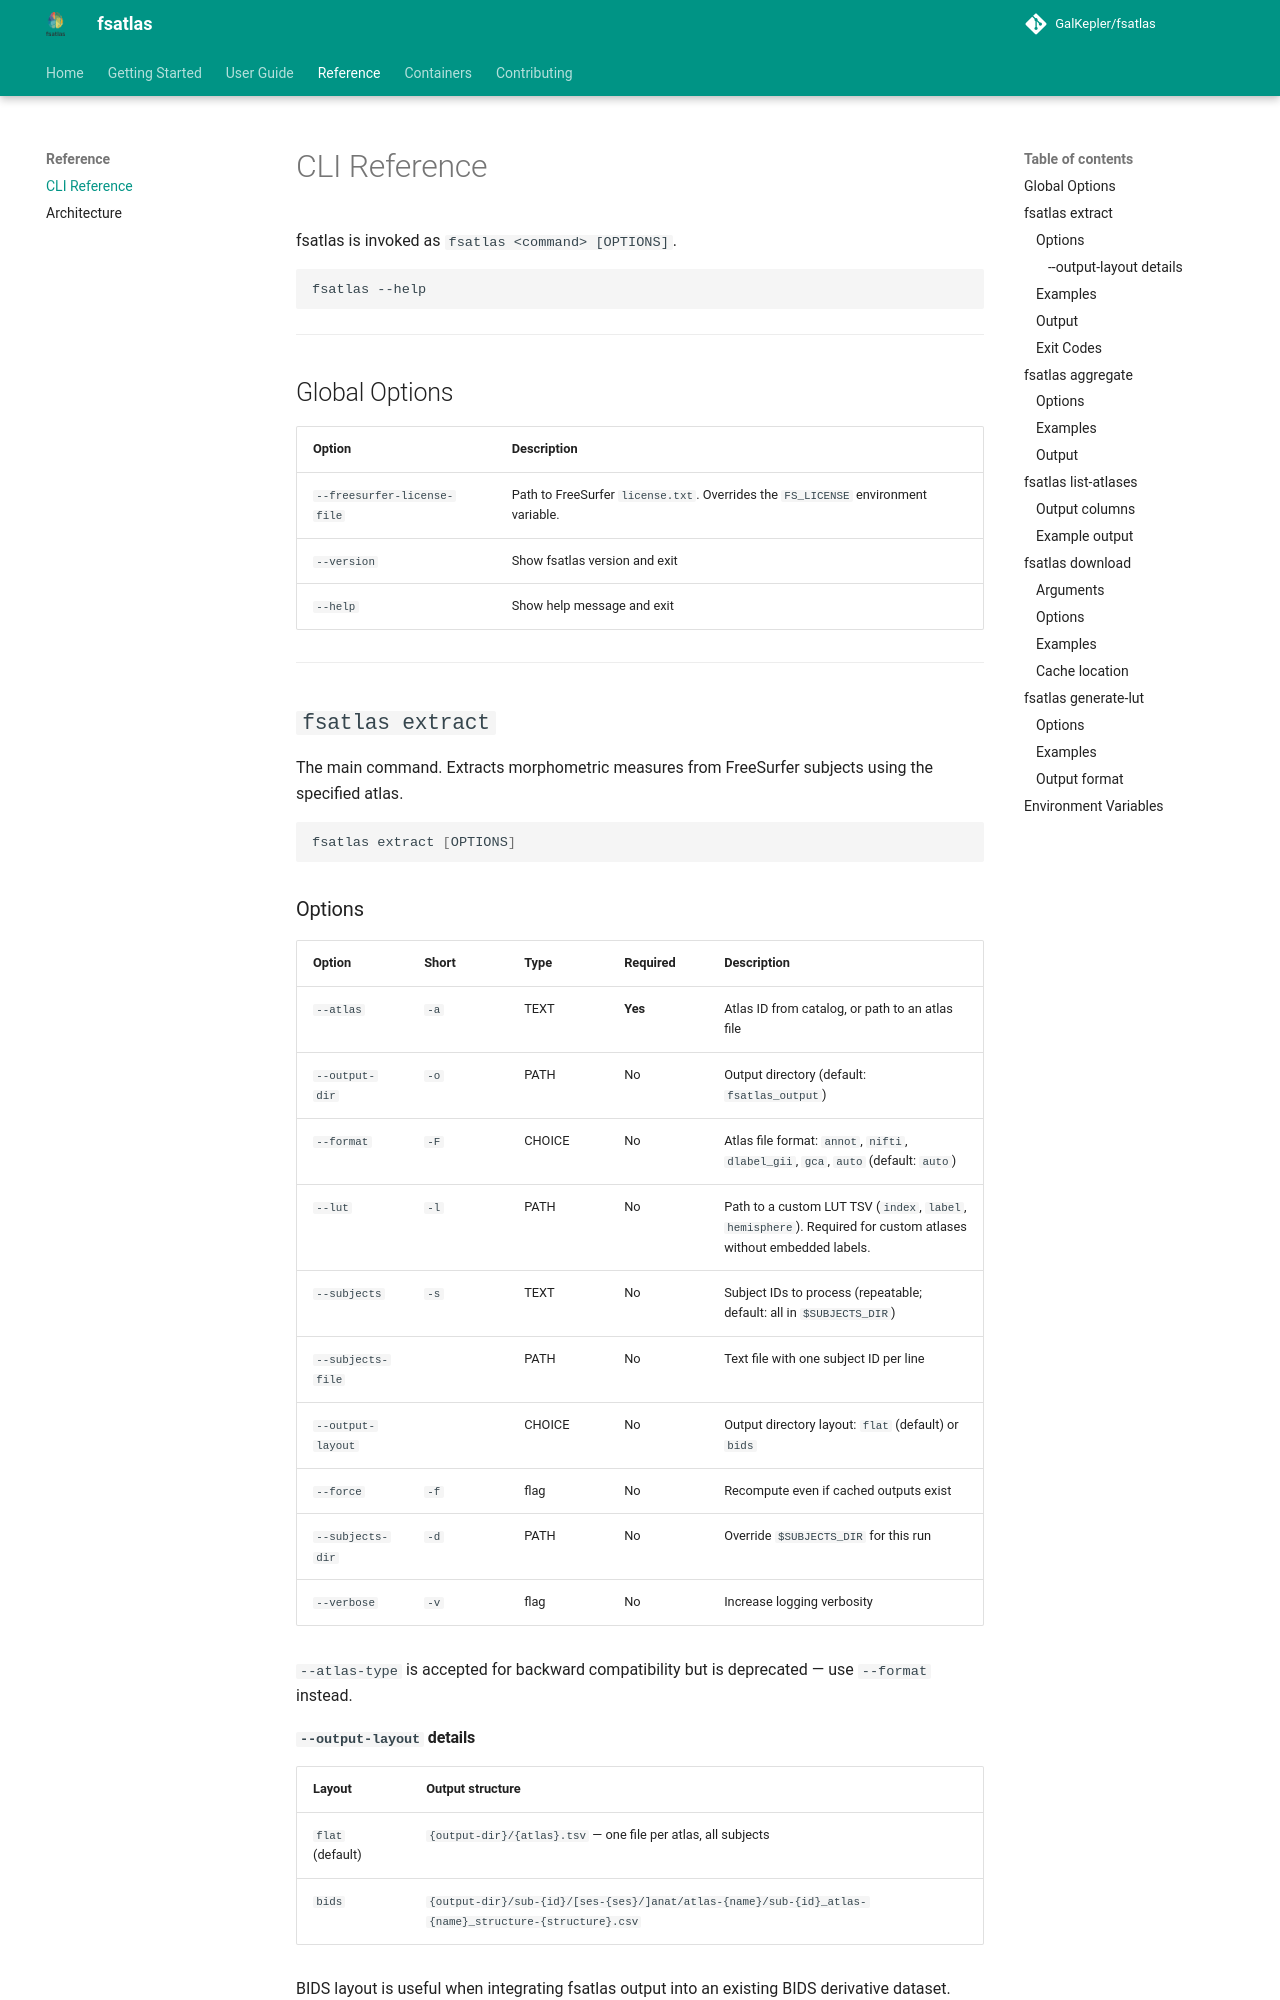

repository: GalKepler/fsatlas · page: reference/cli/index.html · generator: mkdocs

# CLI Reference

fsatlas is invoked as `fsatlas <command> [OPTIONS]`.

```
fsatlas --help
```

---

## Global Options

| Option | Description |
|--------|-------------|
| `--freesurfer-license-file` | Path to FreeSurfer `license.txt`. Overrides the `FS_LICENSE` environment variable. |
| `--version` | Show fsatlas version and exit |
| `--help` | Show help message and exit |

---

## `fsatlas extract`

The main command. Extracts morphometric measures from FreeSurfer subjects using the specified atlas.

```bash
fsatlas extract [OPTIONS]
```

### Options

| Option | Short | Type | Required | Description |
|--------|-------|------|----------|-------------|
| `--atlas` | `-a` | TEXT | **Yes** | Atlas ID from catalog, or path to an atlas file |
| `--output-dir` | `-o` | PATH | No | Output directory (default: `fsatlas_output`) |
| `--format` | `-F` | CHOICE | No | Atlas file format: `annot`, `nifti`, `dlabel_gii`, `gca`, `auto` (default: `auto`) |
| `--lut` | `-l` | PATH | No | Path to a custom LUT TSV (`index`, `label`, `hemisphere`). Required for custom atlases without embedded labels. |
| `--subjects` | `-s` | TEXT | No | Subject IDs to process (repeatable; default: all in `$SUBJECTS_DIR`) |
| `--subjects-file` | | PATH | No | Text file with one subject ID per line |
| `--output-layout` | | CHOICE | No | Output directory layout: `flat` (default) or `bids` |
| `--force` | `-f` | flag | No | Recompute even if cached outputs exist |
| `--subjects-dir` | `-d` | PATH | No | Override `$SUBJECTS_DIR` for this run |
| `--verbose` | `-v` | flag | No | Increase logging verbosity |

`--atlas-type` is accepted for backward compatibility but is deprecated — use `--format` instead.

#### `--output-layout` details

| Layout | Output structure |
|--------|-----------------|
| `flat` (default) | `{output-dir}/{atlas}.tsv` — one file per atlas, all subjects |
| `bids` | `{output-dir}/sub-{id}/[ses-{ses}/]anat/atlas-{name}/sub-{id}_atlas-{name}_structure-{structure}.csv` |

BIDS layout is useful when integrating fsatlas output into an existing BIDS derivative dataset.
